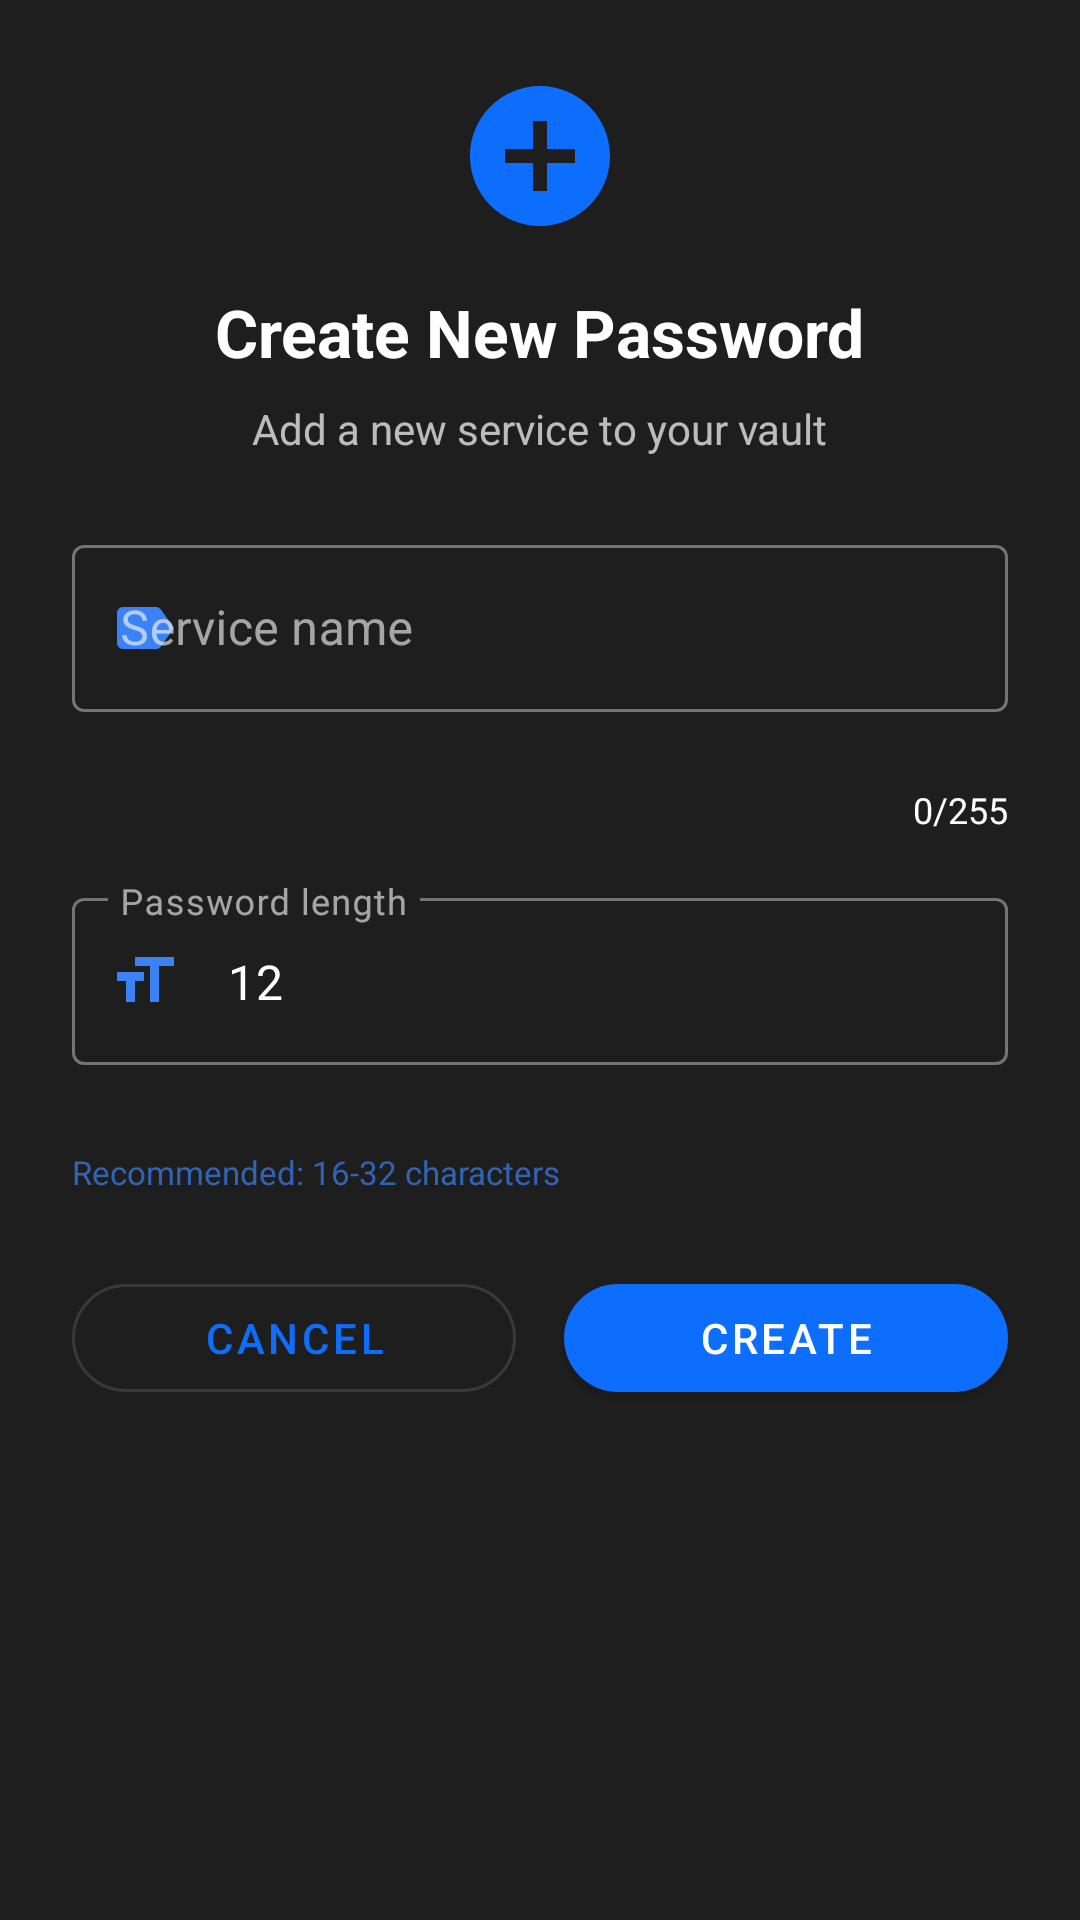

Write the Android layout XML for this screen, with the resource values it uses.
<!-- AndroidManifest.xml: application theme Theme.SmartPasswordManager -->
<!-- res/layout/dialog_add_custom.xml -->
<?xml version="1.0" encoding="utf-8"?>
<LinearLayout xmlns:android="http://schemas.android.com/apk/res/android"
    xmlns:app="http://schemas.android.com/apk/res-auto"
    android:layout_width="match_parent"
    android:layout_height="wrap_content"
    android:orientation="vertical"
    android:padding="24dp"
    android:background="@color/dark_surface">

    <ImageView
        android:layout_width="56dp"
        android:layout_height="56dp"
        android:layout_gravity="center"
        android:src="@drawable/ic_add_circle"
        android:layout_marginBottom="16dp"
        app:tint="@color/primary_blue" />

    <TextView
        android:layout_width="wrap_content"
        android:layout_height="wrap_content"
        android:layout_gravity="center"
        android:text="Create New Password"
        android:textSize="22sp"
        android:textStyle="bold"
        android:textColor="@color/white"
        android:layout_marginBottom="8dp" />

    <TextView
        android:layout_width="wrap_content"
        android:layout_height="wrap_content"
        android:layout_gravity="center"
        android:text="Add a new service to your vault"
        android:textSize="14sp"
        android:textColor="@color/white_70"
        android:layout_marginBottom="24dp" />

    <com.google.android.material.textfield.TextInputLayout
        android:id="@+id/descriptionLayout"
        android:layout_width="match_parent"
        android:layout_height="wrap_content"
        android:hint="Service name"
        app:startIconDrawable="@drawable/ic_label"
        app:startIconTint="@color/primary_blue_light"
        app:endIconMode="clear_text"
        app:errorEnabled="true"
        style="@style/Widget.MaterialComponents.TextInputLayout.OutlinedBox">

        <com.google.android.material.textfield.TextInputEditText
            android:id="@+id/entryDescription"
            android:layout_width="match_parent"
            android:layout_height="wrap_content"
            android:inputType="text"
            android:maxLength="255"
            android:maxLines="1" />

        <TextView
            android:id="@+id/charCounter"
            android:layout_width="wrap_content"
            android:layout_height="wrap_content"
            android:layout_gravity="end"
            android:layout_marginTop="4dp"
            android:text="0/255"
            android:textSize="12sp"
            android:textColor="@android:color/white" />

    </com.google.android.material.textfield.TextInputLayout>

    <com.google.android.material.textfield.TextInputLayout
        android:id="@+id/lengthLayout"
        android:layout_width="match_parent"
        android:layout_height="wrap_content"
        android:layout_marginTop="16dp"
        android:hint="Password length"
        app:startIconDrawable="@drawable/ic_format_size"
        app:startIconTint="@color/primary_blue_light"
        app:endIconMode="clear_text"
        app:errorEnabled="true"
        style="@style/Widget.MaterialComponents.TextInputLayout.OutlinedBox">

        <com.google.android.material.textfield.TextInputEditText
            android:id="@+id/entryLength"
            android:layout_width="match_parent"
            android:layout_height="wrap_content"
            android:inputType="number"
            android:maxLength="3"
            android:text="12"
            android:textColor="@color/white" />

    </com.google.android.material.textfield.TextInputLayout>

    <TextView
        android:layout_width="wrap_content"
        android:layout_height="wrap_content"
        android:layout_marginTop="8dp"
        android:text="Recommended: 16-32 characters"
        android:textSize="11sp"
        android:textColor="@color/primary_blue_light"
        android:alpha="0.7" />

    <LinearLayout
        android:layout_width="match_parent"
        android:layout_height="wrap_content"
        android:orientation="horizontal"
        android:layout_marginTop="24dp">

        <com.google.android.material.button.MaterialButton
            android:id="@+id/btnCancel"
            android:layout_width="0dp"
            android:layout_height="48dp"
            android:layout_weight="1"
            android:layout_marginEnd="8dp"
            android:text="CANCEL"
            app:cornerRadius="24dp"
            style="@style/Widget.MaterialComponents.Button.OutlinedButton" />

        <com.google.android.material.button.MaterialButton
            android:id="@+id/btnCreate"
            android:layout_width="0dp"
            android:layout_height="48dp"
            android:layout_weight="1"
            android:layout_marginStart="8dp"
            android:text="CREATE"
            app:cornerRadius="24dp"
            style="@style/Widget.MaterialComponents.Button" />

    </LinearLayout>

</LinearLayout>
<!-- resources referenced by this layout -->
<resources>
  <color name="dark_surface">#1e1e1e</color>
  <color name="primary_blue">#0d6efd</color>
  <color name="primary_blue_light">#3b82f6</color>
  <color name="white">#ffffff</color>
  <color name="white_70">#B3FFFFFF</color>
  <!-- drawable ic_add_circle (drawable) -->
  <vector xmlns:android="http://schemas.android.com/apk/res/android"
      android:width="24dp"
      android:height="24dp"
      android:viewportWidth="24"
      android:viewportHeight="24">
      <path
          android:fillColor="#FFFFFF"
          android:pathData="M12,2C6.48,2 2,6.48 2,12s4.48,10 10,10 10,-4.48 10,-10S17.52,2 12,2zM17,13h-4v4h-2v-4L7,13v-2h4L11,7h2v4h4v2z"/>
  </vector>
  <!-- drawable ic_format_size (drawable) -->
  <vector xmlns:android="http://schemas.android.com/apk/res/android"
      android:width="24dp"
      android:height="24dp"
      android:viewportWidth="24"
      android:viewportHeight="24">
      <path
          android:fillColor="#FFFFFF"
          android:pathData="M9,4v3h5v12h3V7h5V4H9zM3,12h3v7h3v-7h3V9H3v3z"/>
  </vector>
  <!-- drawable ic_label (drawable) -->
  <vector xmlns:android="http://schemas.android.com/apk/res/android"
      android:width="24dp"
      android:height="24dp"
      android:viewportWidth="24"
      android:viewportHeight="24">
      <path
          android:fillColor="#FFFFFF"
          android:pathData="M17.63,5.84C17.27,5.33 16.67,5 16,5L5,5.01C3.9,5.01 3,5.9 3,7v10c0,1.1 0.9,1.99 2,1.99L16,19c0.67,0 1.27,-0.33 1.63,-0.84L22,12l-4.37,-6.16z"/>
  </vector>
  <style name="Theme.SmartPasswordManager" parent="Theme.MaterialComponents.DayNight.NoActionBar">
          <item name="colorPrimary">@color/primary_blue</item>
          <item name="colorPrimaryVariant">@color/primary_blue_dark</item>
          <item name="colorOnPrimary">@color/white</item>
          <item name="colorSecondary">@color/primary_blue_light</item>
          <item name="colorOnSecondary">@color/white</item>
          <item name="android:colorBackground">@color/dark_background</item>
          <item name="colorSurface">@color/dark_surface</item>
          <item name="colorOnSurface">@color/white</item>
          <item name="materialAlertDialogTheme">@style/ThemeOverlay.MaterialComponents.MaterialAlertDialog</item>
      </style>
  <color name="primary_blue_dark">#0a58ca</color>
  <color name="dark_background">#121212</color>
  <style name="ThemeOverlay.MaterialComponents.MaterialAlertDialog" parent="ThemeOverlay.MaterialComponents.MaterialAlertDialog" tools:ignore="PrivateResource,ResourceCycle">
          <item name="colorPrimary">@color/primary_blue</item>
          <item name="colorOnSurface">@color/white</item>
          <item name="colorSurface">@color/dark_surface</item>
      </style>
</resources>
